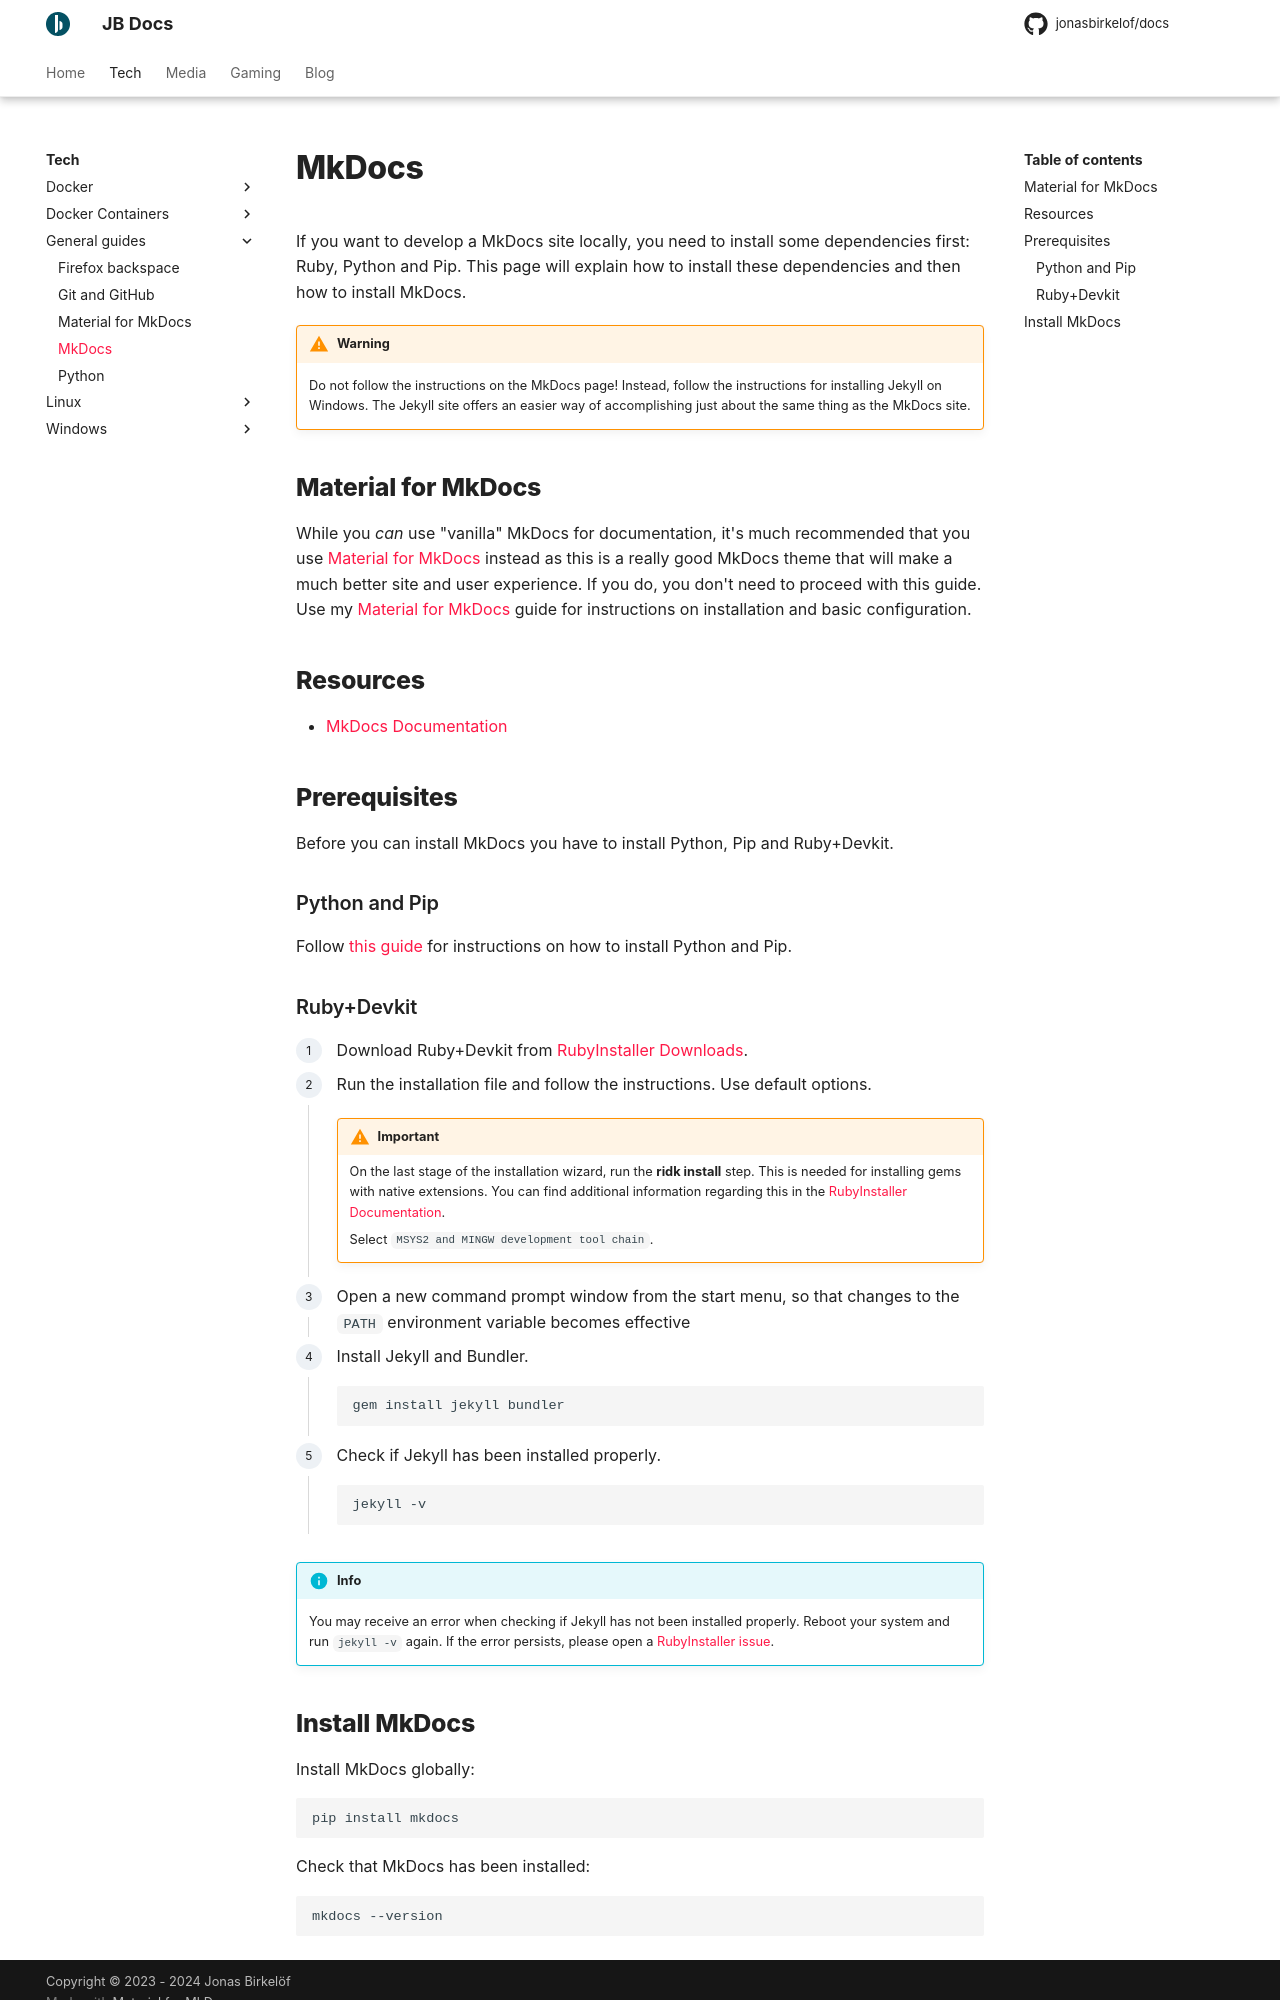

repository: jonasbirkelof/docs · page: tech/mkdocs/index.html · generator: mkdocs

---
title: MkDocs
---

If you want to develop a MkDocs site locally, you need to install some dependencies first: Ruby, Python and Pip. This page will explain how to install these dependencies and then how to install MkDocs. 

!!! warning

	Do not follow the instructions on the MkDocs page! Instead, follow the instructions for installing Jekyll on Windows. The Jekyll site offers an easier way of accomplishing just about the same thing as the MkDocs site.

## Material for MkDocs

While you *can* use "vanilla" MkDocs for documentation, it's much recommended that you use [Material for MkDocs](https://squidfunk.github.io/mkdocs-material/) instead as this is a really good MkDocs theme that will make a much better site and user experience. If you do, you don't need to proceed with this guide. Use my [Material for MkDocs](./material-for-mkdocs.md) guide for instructions on installation and basic configuration.

## Resources

- [MkDocs Documentation](https://www.mkdocs.org/user-guide/installation/)

## Prerequisites

Before you can install MkDocs you have to install Python, Pip and Ruby+Devkit.

### Python and Pip

Follow [this guide](./python.md) for instructions on how to install Python and Pip.

### Ruby+Devkit

<div class="steps" markdown>

1. Download Ruby+Devkit from [RubyInstaller Downloads](https://rubyinstaller.org/downloads/).

1. Run the installation file and follow the instructions. Use default options.

	!!! warning "Important"

		On the last stage of the installation wizard, run the **ridk install** step. This is needed for installing gems with native extensions. You can find additional information regarding this in the [RubyInstaller Documentation](https://github.com/oneclick/rubyinstaller2#using-the-installer-on-a-target-system).
		
		Select `MSYS2 and MINGW development tool chain`.

1. Open a new command prompt window from the start menu, so that changes to the `PATH` environment variable becomes effective

1. Install Jekyll and Bundler.
	
	```bash
	gem install jekyll bundler
	```

1. Check if Jekyll has been installed properly.

	```bash
	jekyll -v
	```

</div>

!!! info
	You may receive an error when checking if Jekyll has not been installed properly. Reboot your system and run `jekyll -v` again. If the error persists, please open a [RubyInstaller issue](https://github.com/oneclick/rubyinstaller2/issues/new).
